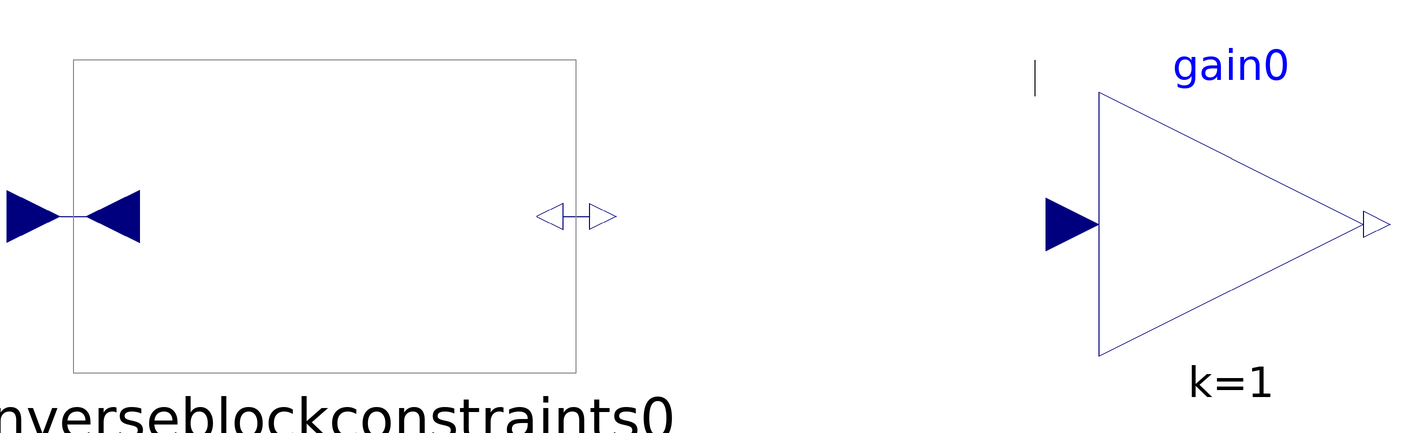

Above is the diagram view of the following Modelica model: its components placed by their Placement annotations and its connect equations drawn as lines.

model MyModel "description string"
Modelica.Blocks.Math.InverseBlockConstraints inverseblockconstraints0 () annotation(Placement(transformation(origin = {136, 113},
extent = {{-66, -39}, {66, 39}},
rotation = 0) ) );
Modelica.Blocks.Math.Gain gain0 (k = 1) annotation(Placement(transformation(origin = {362, 111},
extent = {{-33, -33}, {33, 33}},
rotation = 0) ) );
annotation(Icon() ,
Diagram() ,
LinkMap() ,
RunConfigurations() ,
LibFiles = (""));
equation
connect (inverseblockconstraints0.y1, gain0.u)annotation(Line(points = {{313.0, 152.0}, {313.0, 143.0}}) );
end MyModel;